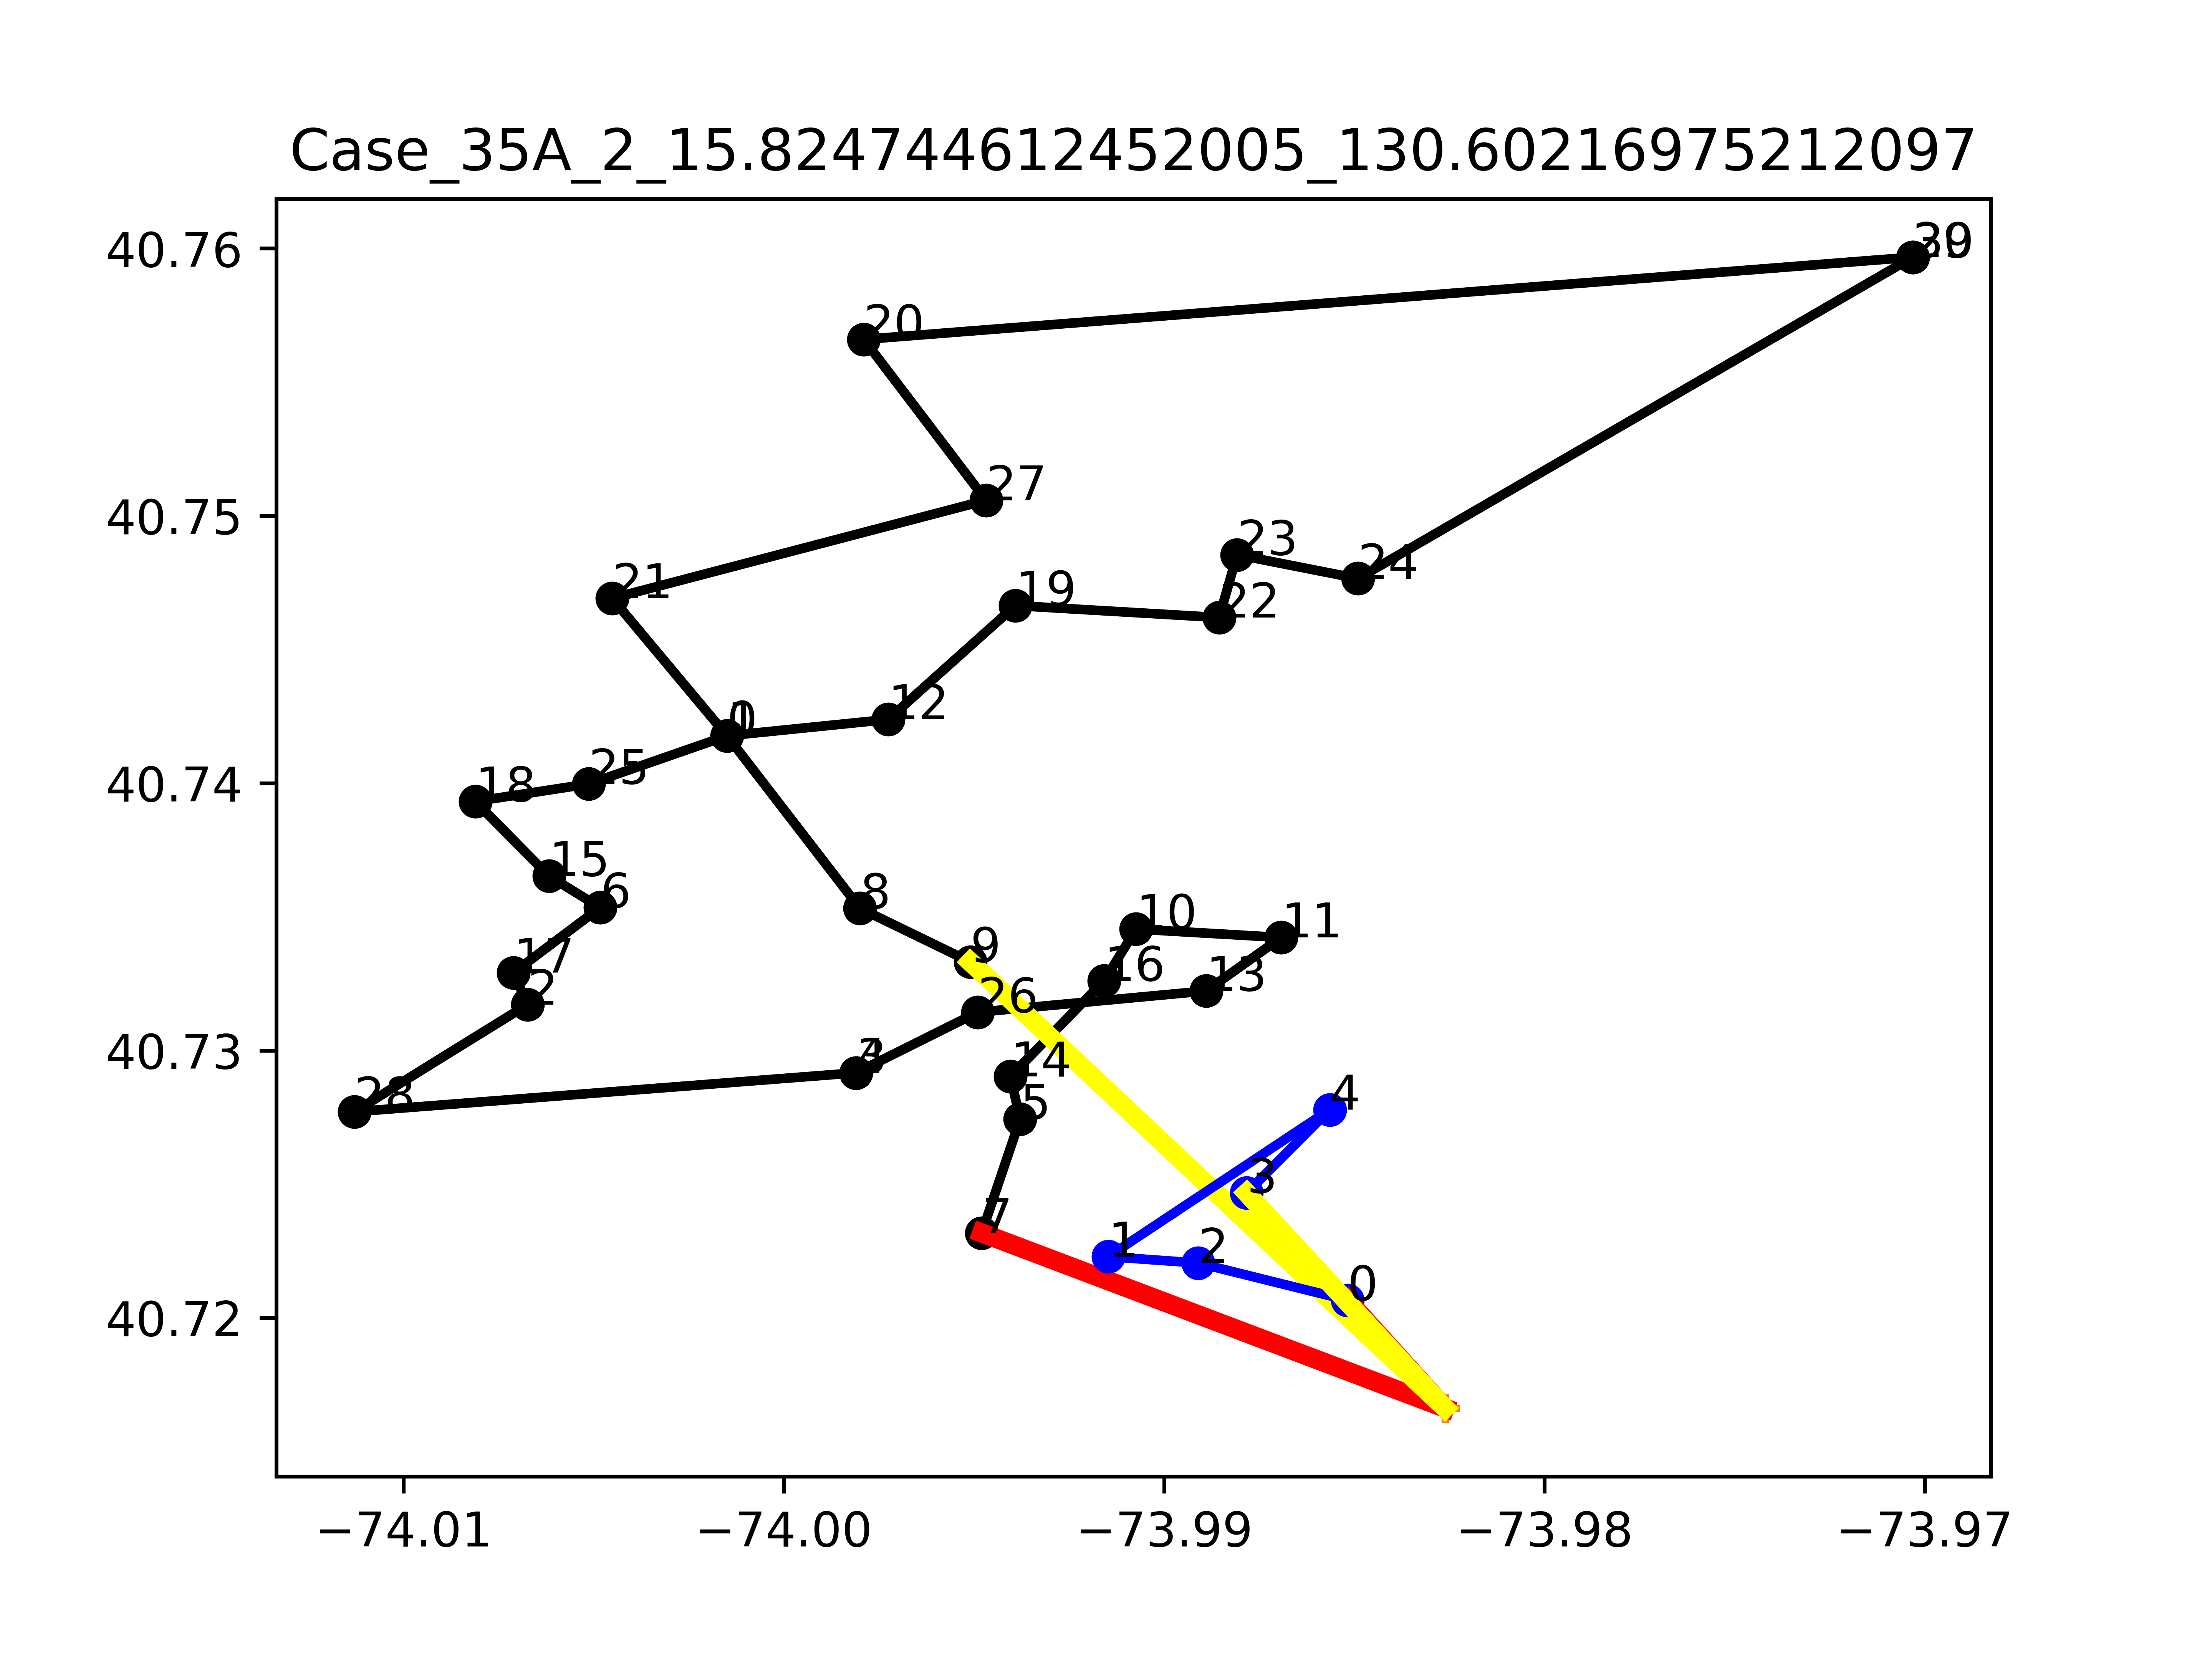

The data file committed next to this chart (first rows):
v, i, j, Laitude1, Longitude1, Latitude2, Longitude2, yvi, yvj, targetj, Ui, Uj, svi, svj
0, -2, -1, 40.72, -73.98, 40.72, -73.98, 1.7763568394002505e-15, 12.0, 0, 0, 0, -25, 12.0
0, -1, 7, 40.72, -73.98, 40.72, -73.99, 12.0, 9.0, -3.0, 0, 0, 12.0, -3.0
0, 0, 12, 40.74, -74, 40.74, -74, 23, 14, -9.0, 0.0, 0.0, 13.0, -9.0
0, 1, 8, 40.74, -74, 40.74, -74, 23.0, 25.0, 2.0, 0.0, 0.0, 13.0, 2.0
0, 2, 17, 40.73, -74.01, 40.73, -74.01, 5, 2, -3.0, 0.0, 0.0, 4.0, -3.0
0, 3, 4, 40.73, -74, 40.73, -74, 11, 5, -6.0, 0.0, 0.0, -2.0, -6.0
0, 4, 28, 40.73, -74, 40.73, -74.01, 5, 1, -4.0, 0.0, 0.0, -6.0, -4.0
0, 5, 14, 40.73, -73.99, 40.73, -73.99, 5, 2, -3.0, 0.0, 0.0, -4.0, -3.0
0, 6, 15, 40.74, -74, 40.74, -74.01, 5, 10, 5.0, 0.0, 0.0, 3.0, 5.0
0, 7, 5, 40.72, -73.99, 40.73, -73.99, 9.0, 5, -4.0, 0.0, 0.0, -3.0, -4.0
0, 8, 9, 40.74, -74, 40.73, -74, 25.0, 25, 2.0, 0.0, 2.0, 2.0, 0.0
0, 9, -2, 40.73, -74, 40.72, -73.98, 25, 1.7763568394002505e-15, 0, 0, 0, 0.0, -25
0, 10, 11, 40.73, -73.99, 40.73, -73.99, 12.0, 17.0, 5.0, 0.0, 0.0, 5.0, 5.0
0, 11, 13, 40.73, -73.99, 40.73, -73.99, 17.0, 9.0, -8.0, 0.0, 0.0, 5.0, -8.0
0, 12, 19, 40.74, -74, 40.75, -73.99, 14, 17, 3.0, 0.0, 0.0, -9.0, 3.0
0, 13, 26, 40.73, -73.99, 40.73, -73.99, 9.0, 13.0, 4.0, 0.0, 0.0, -8.0, 4.0
0, 14, 16, 40.73, -73.99, 40.73, -73.99, 2, 7.0, 5.0, 0.0, 0.0, -3.0, 5.0
0, 15, 18, 40.74, -74.01, 40.74, -74.01, 10, 13, 3.0, 0.0, 0.0, 5.0, 3.0
0, 16, 10, 40.73, -73.99, 40.73, -73.99, 7.0, 12.0, 5.0, 0.0, 0.0, 5.0, 5.0
0, 17, 6, 40.73, -74.01, 40.74, -74, 2, 5, 3.0, 0.0, 0.0, -3.0, 3.0
0, 18, 25, 40.74, -74.01, 40.74, -74.01, 13, 10, -3.0, 0.0, 0.0, 3.0, -3.0
0, 19, 22, 40.75, -73.99, 40.75, -73.99, 17, 8, -9.0, 0.0, 0.0, 3.0, -9.0
0, 20, 27, 40.76, -74, 40.75, -73.99, 10, 12, 2.0, 0.0, 0.0, -1, 2.0
0, 21, 1, 40.75, -74, 40.74, -74, 10.0, 23.0, 13.0, 0.0, 0.0, -2.0, 13.0
0, 22, 23, 40.75, -73.99, 40.75, -73.99, 8, 14, 6.0, 0.0, 0.0, -9.0, 6.0
0, 23, 24, 40.75, -73.99, 40.75, -73.98, 14, 6, -8.0, 0.0, 0.0, 6.0, -8.0
0, 24, 29, 40.75, -73.98, 40.76, -73.97, 6, 8, 2.0, 0.0, 0.0, -8.0, 2.0
0, 25, 0, 40.74, -74.01, 40.74, -74, 10, 23, 13.0, 0.0, 0.0, -3.0, 13.0
0, 26, 3, 40.73, -73.99, 40.73, -74, 13.0, 11, -2.0, 0.0, 0.0, 4.0, -2.0
0, 27, 21, 40.75, -73.99, 40.75, -74, 12, 10.0, -2.0, 0.0, 0.0, 2.0, -2.0
0, 28, 2, 40.73, -74.01, 40.73, -74.01, 1, 5, 4.0, 0.0, 0.0, -4.0, 4.0
0, 29, 30, 40.76, -73.97, 40.76, -73.97, 8, 11, 3.0, 0.0, 0.0, 2.0, 3
0, 30, 20, 40.76, -73.97, 40.76, -74, 11, 10, -1.0, 0.0, 0.0, 3, -1
1, -2, -1, 40.72, -73.98, 40.72, -73.98, 0.0, 9.0, 0, 0, 0, -14.0, 9.0
1, -1, 0, 40.72, -73.98, 40.72, -73.99, 9.0, 0.0, -9.0, 0, 0, 9.0, -9.0
1, 0, 2, 40.72, -73.99, 40.72, -73.99, 0.0, 3, 3.0, 0.0, 0.0, -9.0, 3.0
1, 1, 4, 40.72, -73.99, 40.73, -73.99, 11, 14, 3.0, 0.0, 0.0, 8.0, 3.0
1, 2, 1, 40.72, -73.99, 40.72, -73.99, 3, 11, 8.0, 0.0, 0.0, 3.0, 8.0
1, 3, -2, 40.72, -73.99, 40.72, -73.98, 14.0, 0.0, 0, 0, 0, 0.0, -14.0
1, 4, 3, 40.73, -73.99, 40.72, -73.99, 14, 14.0, 2.0, 0.0, 2.0, 3.0, 0.0
obj:, 15.82
unsatisfied:, 2.0
travel distance:, 13.82
clock time, 130.6
